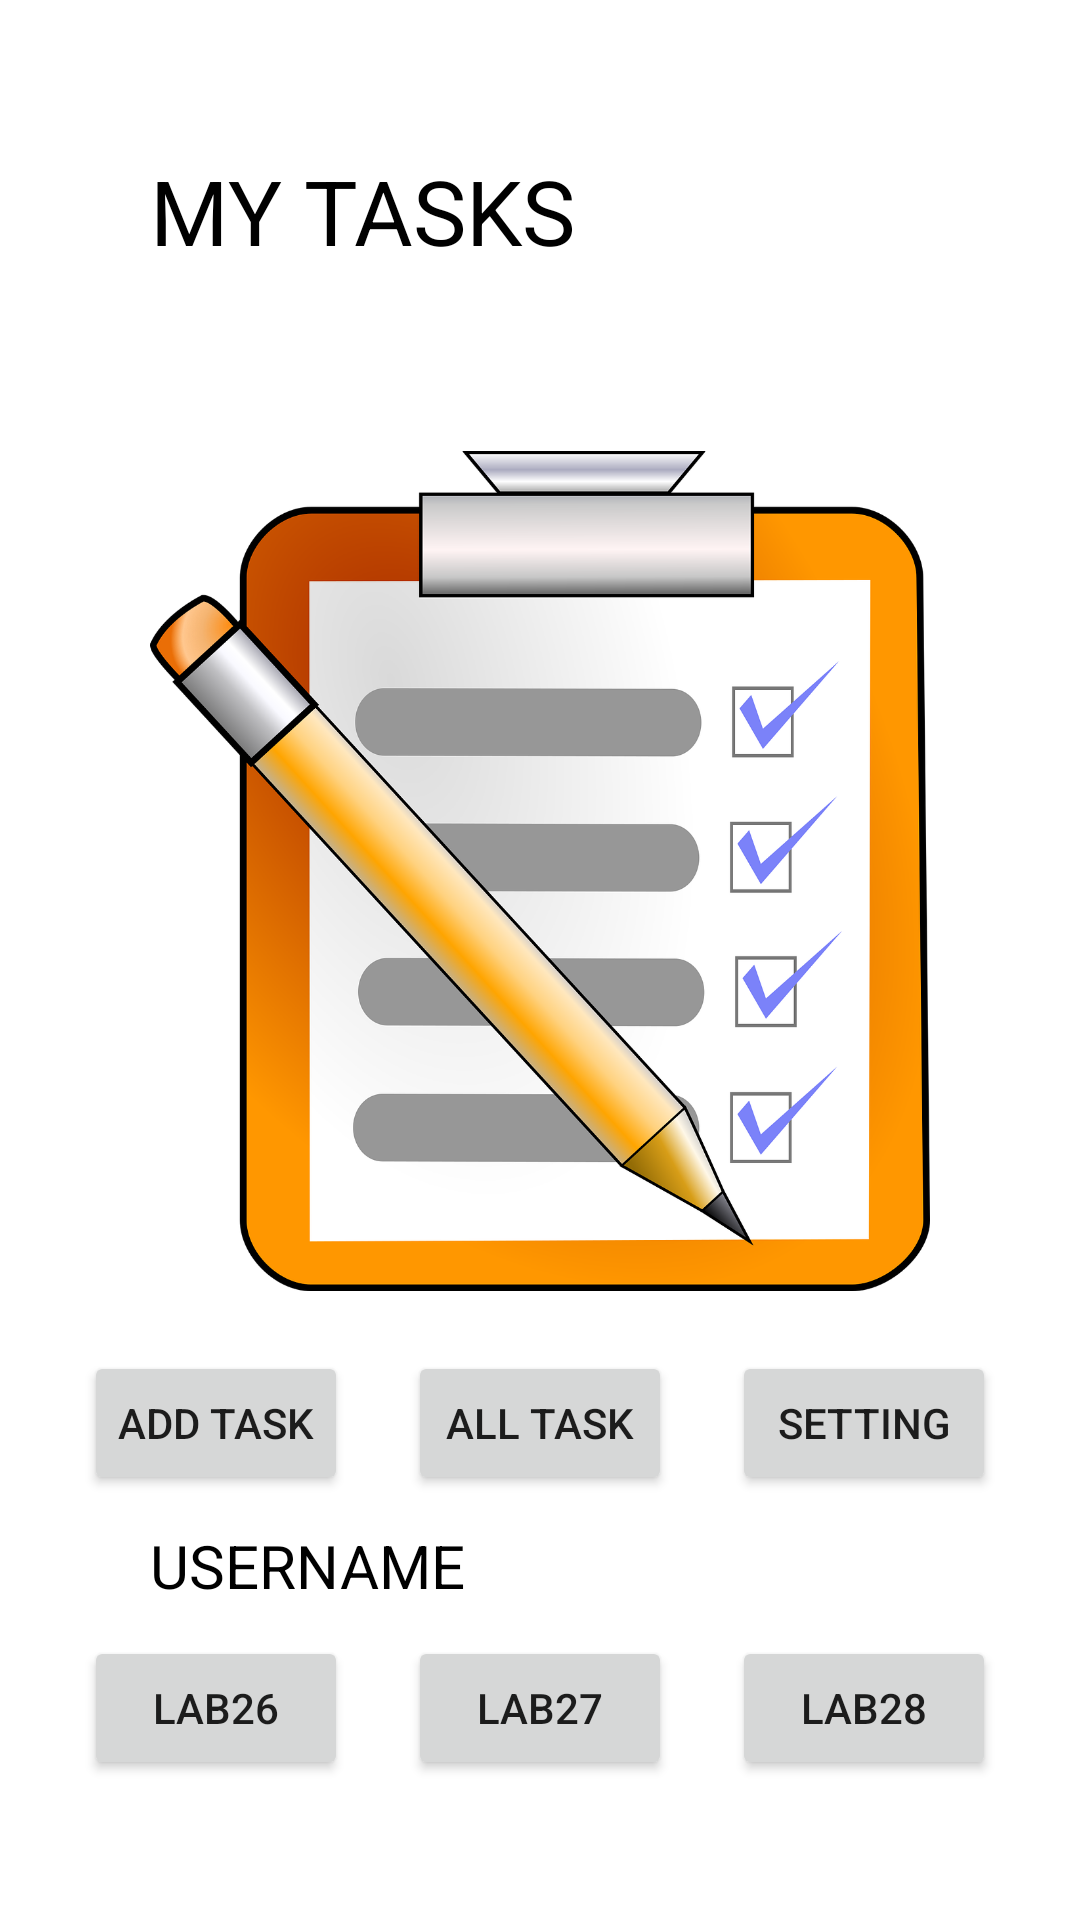

Layout XML and referenced resources for this Android screen:
<!-- AndroidManifest.xml: application theme Theme.TaskMaster -->
<!-- res/layout/activity_main.xml -->
<?xml version="1.0" encoding="utf-8"?>
<ScrollView xmlns:android="http://schemas.android.com/apk/res/android"
    xmlns:tools="http://schemas.android.com/tools"
    android:layout_width="fill_parent"
    android:layout_height="fill_parent"
    tools:context=".MainActivity">
<LinearLayout
    android:layout_width="match_parent"
    android:layout_height="match_parent"
    android:orientation="vertical">
    <TextView
        android:layout_width="wrap_content"
        android:layout_height="wrap_content"
        android:text="My Tasks"
        android:id="@+id/myTaskText"
        android:textAllCaps="true"
        android:textSize="30dp"
        android:textColor="@color/black"
        android:padding="50dp"
         />

    <ImageView
        android:layout_width="match_parent"
        android:layout_height="300dp"
        android:layout_marginLeft="50dp"
        android:layout_marginRight="50dp"
        android:src="@drawable/checklist"

        />
    <LinearLayout
        android:layout_width="match_parent"
        android:layout_height="wrap_content"
        android:gravity="center"
        android:orientation="horizontal"
        >
    <Button
        android:layout_width="wrap_content"
        android:layout_height="wrap_content"
        android:id="@+id/addTask"
        android:padding="10dp"
        android:text="@string/add_task_button"
        android:layout_margin="10dp"/>

    <Button
        android:layout_width="wrap_content"
        android:layout_height="wrap_content"
        android:padding="10dp"
        android:id="@+id/allTask"
        android:text="@string/all_task_button"
        android:layout_margin="10dp"/>

        <Button
            android:layout_width="wrap_content"
            android:layout_height="wrap_content"
            android:padding="10dp"
            android:id="@+id/setting"
            android:text="@string/setting"
            android:layout_margin="10dp"/>

    </LinearLayout>
    <TextView
        android:layout_width="wrap_content"
        android:layout_height="wrap_content"
        android:id="@+id/usernameTitle"
        android:text="@string/username"
        android:textAllCaps="true"
        android:layout_marginLeft="50dp"
        android:textSize="20dp"
        android:textColor="@color/black"

        />
    <LinearLayout
        android:layout_width="match_parent"
        android:layout_height="wrap_content"
        android:gravity="center"
        android:orientation="horizontal"
        >
        <Button
            android:layout_width="wrap_content"
            android:layout_height="wrap_content"
            android:id="@+id/lab26"
            android:padding="10dp"
            android:text="@string/lab26"
            android:onClick="taskDetail"
            android:layout_margin="10dp"/>

        <Button
            android:layout_width="wrap_content"
            android:layout_height="wrap_content"
            android:padding="10dp"
            android:id="@+id/lab27"
            android:onClick="taskDetail"
            android:text="@string/lab27"
            android:layout_margin="10dp"/>

        <Button
            android:layout_width="wrap_content"
            android:layout_height="wrap_content"
            android:padding="10dp"
            android:id="@+id/lab28"
            android:onClick="taskDetail"
            android:text="@string/lab28"
            android:layout_margin="10dp"/>

    </LinearLayout>
</LinearLayout>
</ScrollView>
<!-- resources referenced by this layout -->
<resources>
  <color name="black">#FF000000</color>
  <string name="add_task_button">ADD TASK</string>
  <string name="all_task_button">ALL TASK</string>
  <string name="lab26">lab26</string>
  <string name="lab27">lab27</string>
  <string name="lab28">lab28</string>
  <string name="setting">setting</string>
  <string name="username">username</string>
  <style name="Theme.TaskMaster" parent="Theme.MaterialComponents.DayNight.DarkActionBar">
          
          <item name="colorPrimary">@color/blue_500</item>
          <item name="colorPrimaryVariant">@color/purple_700</item>
          <item name="colorOnPrimary">@color/white</item>
          
          <item name="colorSecondary">@color/teal_200</item>
          <item name="colorSecondaryVariant">@color/teal_700</item>
          <item name="colorOnSecondary">@color/black</item>
          
          <item name="android:statusBarColor" tools:targetApi="l">?attr/colorPrimaryVariant</item>
          
      </style>
  <color name="blue_500">#2196F3</color>
  <color name="purple_700">#FF3700B3</color>
  <color name="white">#FFFFFFFF</color>
  <color name="teal_200">#FF03DAC5</color>
  <color name="teal_700">#FF018786</color>
</resources>
